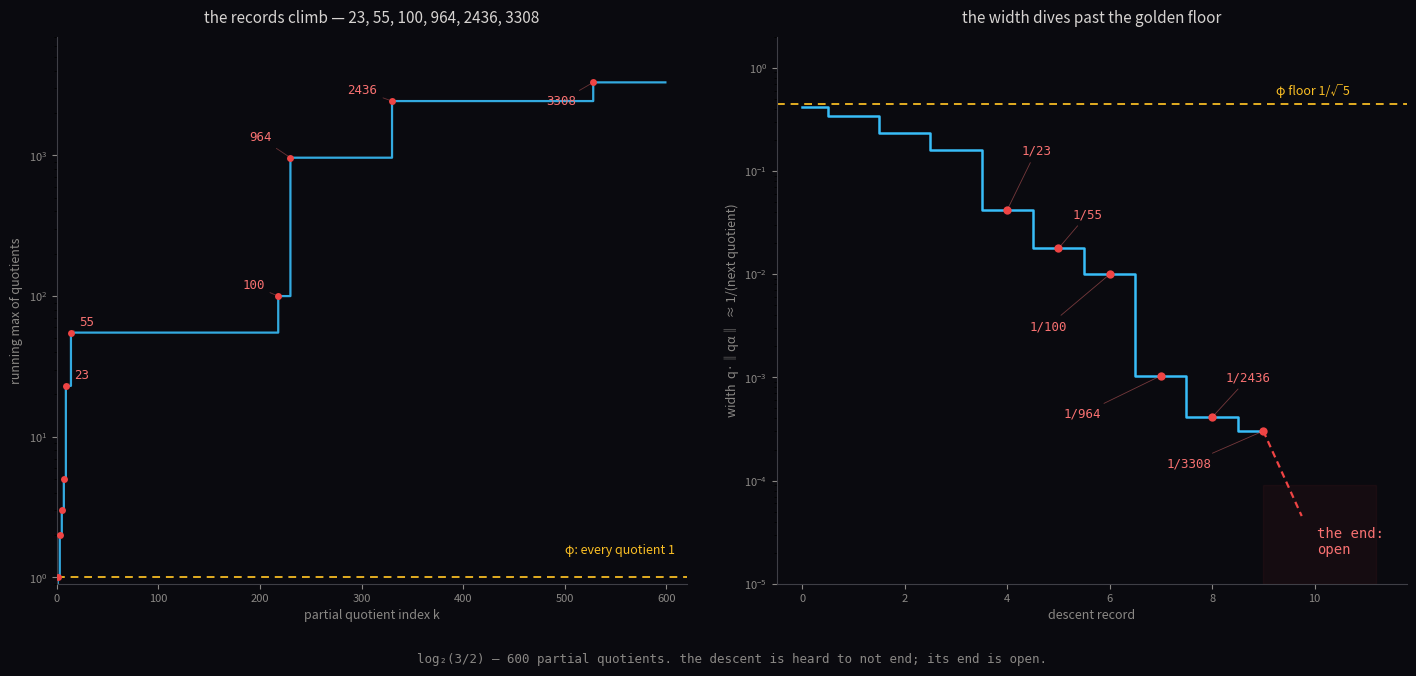

Here is the Python script that generated this plot: (Note: this script raises an exception after producing the figure.)
import mpmath as mp
import matplotlib
matplotlib.use('Agg')
import matplotlib.pyplot as plt
import numpy as np

mp.mp.dps = 4000
alpha = mp.log(mp.mpf(3)/2)/mp.log(2)

N = 600
x = alpha
a = []
for i in range(N):
    ai = int(mp.floor(x)); a.append(ai)
    x = x - ai
    if x == 0: break
    x = 1/x
n = len(a)

p = [0]*(n+2); q = [0]*(n+2)
p[0], q[0] = 0, 1
p[1], q[1] = 1, 0
for k in range(n):
    p[k+2] = a[k]*p[k+1] + p[k]
    q[k+2] = a[k]*q[k+1] + q[k]

best = mp.mpf(1)
rec_k, rec_W, rec_nxt = [], [], []
for k in range(1, n):
    qk = q[k+2]
    err = abs(alpha - mp.mpf(p[k+2])/qk)
    W = qk*qk*err
    if W < best:
        best = W
        rec_k.append(k); rec_W.append(float(W))
        rec_nxt.append(a[k+1] if k+1 < n else None)

runmax = np.maximum.accumulate(a)
recq_k, recq_v = [], []
m = 0
for i in range(n):
    if a[i] > m:
        m = a[i]; recq_k.append(i); recq_v.append(a[i])

fig = plt.figure(figsize=(15, 7.2), dpi=200)
fig.patch.set_facecolor('#0a0a0f')
BG = '#0a0a0f'; TXT = '#d6d3d1'; SUB = '#8a8885'
CY = '#38bdf8'; GOLD = '#fbbf24'; RED = '#ef4444'; REDS = '#f87171'

# Panel A
ax1 = fig.add_axes([0.05, 0.13, 0.42, 0.76])
ax1.set_facecolor(BG)
ax1.step(range(n), runmax, where='post', color=CY, lw=1.6, alpha=0.9)
ax1.axhline(1, color=GOLD, lw=1.4, ls=(0,(4,3)), alpha=0.9)
ax1.text(608, 1.4, 'φ: every quotient 1', color=GOLD, fontsize=9, va='bottom', ha='right')
for k, v in zip(recq_k, recq_v):
    ax1.plot(k, v, 'o', ms=5, mfc=RED, mec='none', zorder=5)
deep = [(9,23),(14,55),(218,100),(230,964),(330,2436),(528,3308)]
offs = [(6,5),(6,5),(-26,5),(-30,12),(-32,5),(-34,-16)]
for (k, v), (dx, dy) in zip(deep, offs):
    ax1.annotate(f'{v}', (k, v), textcoords='offset points', xytext=(dx,dy),
                 fontsize=9, color=REDS, fontfamily='monospace',
                 arrowprops=dict(arrowstyle='-', color=REDS, lw=0.6, alpha=0.4))
ax1.set_yscale('log'); ax1.set_ylim(0.9, 7000); ax1.set_xlim(0, 620)
ax1.set_xlabel('partial quotient index k', color=SUB, fontsize=9)
ax1.set_ylabel('running max of quotients', color=SUB, fontsize=9)
ax1.tick_params(colors=SUB, labelsize=8)
for s in ['top','right']: ax1.spines[s].set_visible(False)
for s in ['left','bottom']: ax1.spines[s].set_color('#3f3f46')
ax1.set_title('the records climb — 23, 55, 100, 964, 2436, 3308', color=TXT, fontsize=11, pad=10)

# Panel B
ax2 = fig.add_axes([0.53, 0.13, 0.42, 0.76])
ax2.set_facecolor(BG)
ax2.axhline(1/np.sqrt(5), color=GOLD, lw=1.4, ls=(0,(4,3)), alpha=0.9)
ax2.text(10.7, 1/np.sqrt(5)*1.22, 'φ floor 1/√5', color=GOLD, fontsize=9, ha='right')
xs = list(range(len(rec_W)))
ax2.step(xs, rec_W, where='mid', color=CY, lw=1.8)
lblmap = {8:'1/23', 13:'1/55', 217:'1/100', 229:'1/964', 329:'1/2436', 527:'1/3308'}
# stagger: up, up, down, down, up, down
stagger = [(10,40),(10,22),(-58,-40),(-70,-30),(10,26),(-70,-26)]
for (k, v), (dx, dy) in zip([(8,'x'),(13,'x'),(217,'x'),(229,'x'),(329,'x'),(527,'x')], stagger):
    pass
pts = [(8,0.041881),(13,0.017732),(217,0.009959),(229,0.0010369),(329,0.00041037),(527,0.00030214)]
for (k, vv), (dx, dy), lab in zip(pts, stagger, ['1/23','1/55','1/100','1/964','1/2436','1/3308']):
    ri = rec_k.index(k)
    ax2.plot(ri, vv, 'o', ms=6, mfc=RED, mec='none')
    ax2.annotate(lab, (ri, vv), textcoords='offset points', xytext=(dx,dy),
                 fontsize=9, color=REDS, fontfamily='monospace',
                 arrowprops=dict(arrowstyle='-', color=REDS, lw=0.6, alpha=0.45))
lastx, lasty = len(rec_W)-1, rec_W[-1]
ax2.plot([lastx, lastx+0.75], [lasty, lasty*0.15], color=RED, lw=1.6, ls=(0,(3,2)))
ax2.text(lastx+1.05, lasty*0.085, 'the end:\nopen', color=REDS, fontsize=10, va='center', fontfamily='monospace')
ax2.fill_between([lastx, 11.2], 1e-5, lasty*0.3, color=RED, alpha=0.05)
ax2.set_yscale('log'); ax2.set_ylim(1e-5, 2); ax2.set_xlim(-0.5, 11.8)
ax2.set_xlabel('descent record', color=SUB, fontsize=9)
ax2.set_ylabel('width  q·‖qα‖  ≈ 1/(next quotient)', color=SUB, fontsize=9)
ax2.tick_params(colors=SUB, labelsize=8)
for s in ['top','right']: ax2.spines[s].set_visible(False)
for s in ['left','bottom']: ax2.spines[s].set_color('#3f3f46')
ax2.set_title('the width dives past the golden floor', color=TXT, fontsize=11, pad=10)

fig.text(0.5, 0.02, 'log₂(3/2) — 600 partial quotients. the descent is heard to not end; its end is open.',
         color=SUB, fontsize=9, ha='center', family='monospace')
plt.savefig('assets/descent-end.png', dpi=200, bbox_inches='tight', facecolor=BG)
print("saved")
